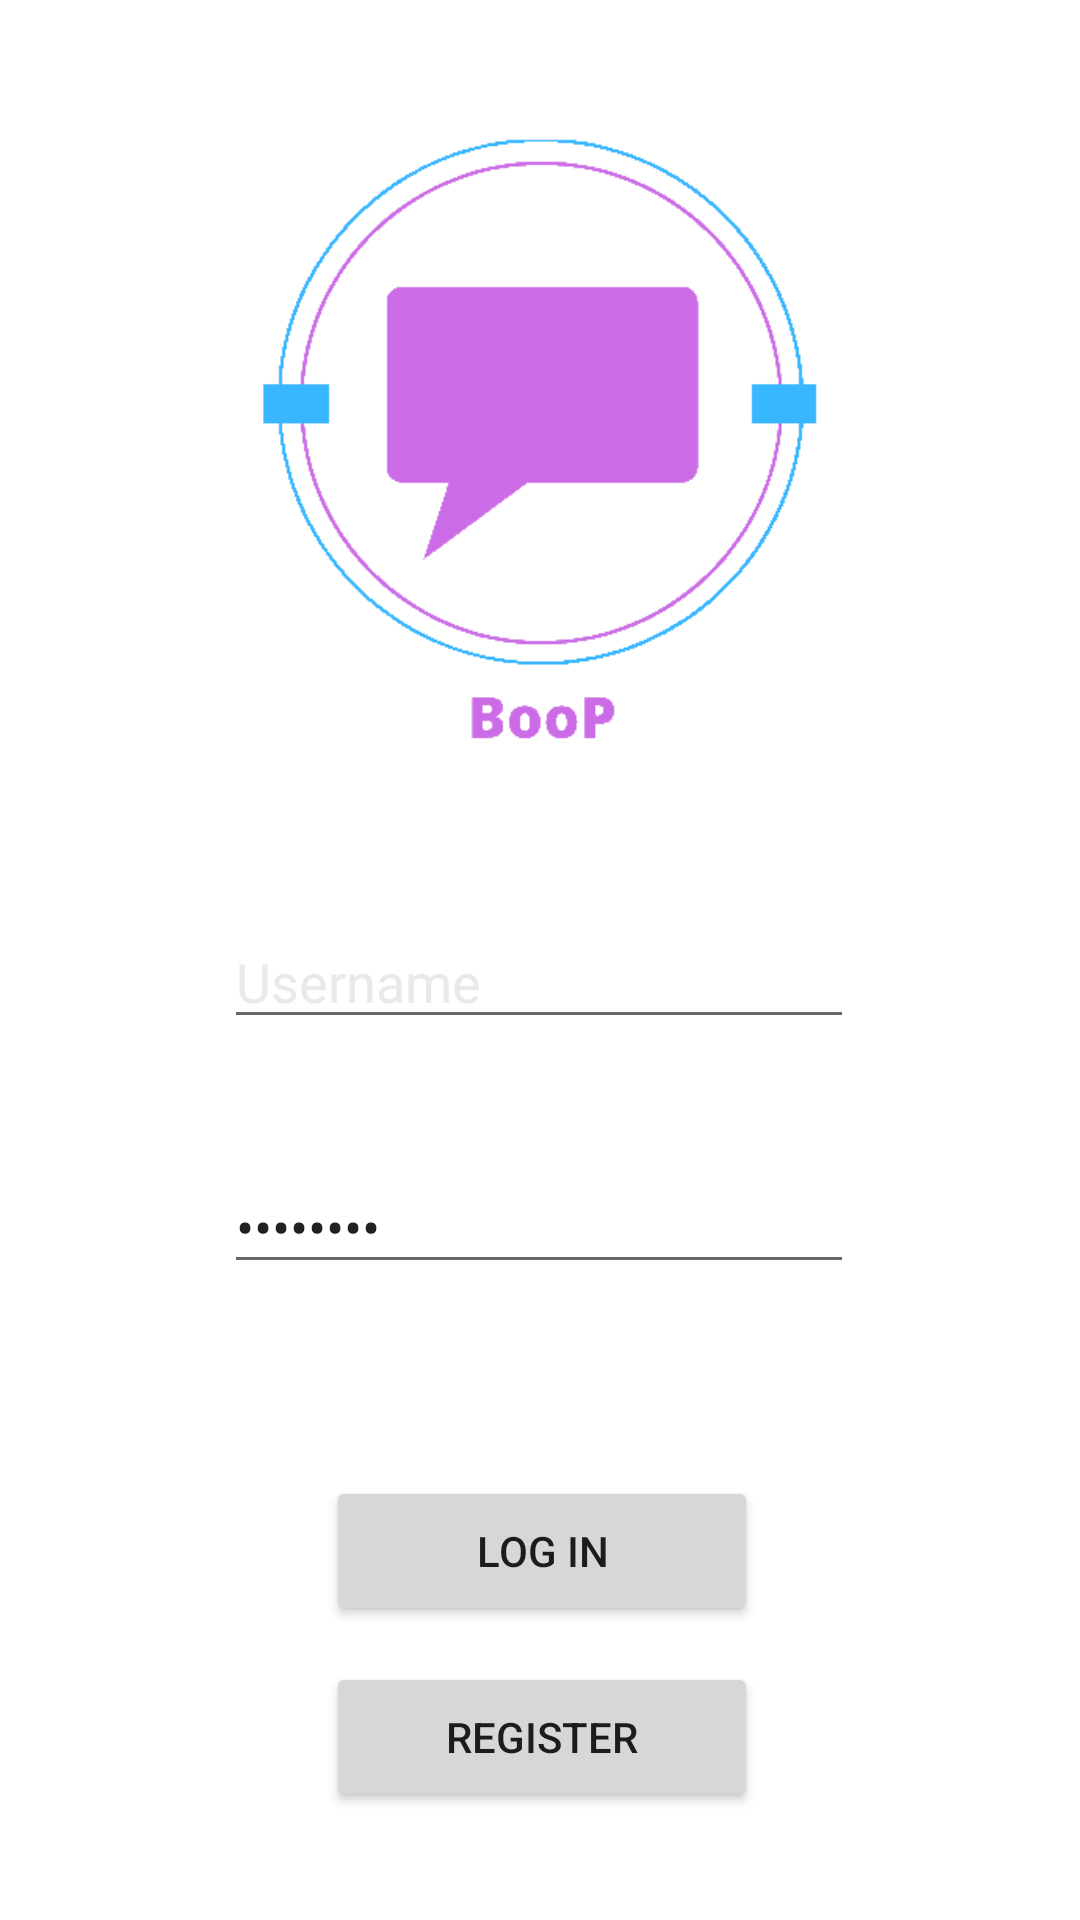

Android layout source for this screen:
<!-- AndroidManifest.xml: application theme Theme.Cabido_IMapp -->
<!-- res/layout/loginscreen.xml -->
<?xml version="1.0" encoding="utf-8"?>
<androidx.constraintlayout.widget.ConstraintLayout xmlns:android="http://schemas.android.com/apk/res/android"
    xmlns:app="http://schemas.android.com/apk/res-auto"
    xmlns:tools="http://schemas.android.com/tools"
    android:layout_width="match_parent"
    android:layout_height="match_parent"
    tools:context=".LoginScreen">

    <ImageView
        android:id="@+id/imageView2"
        android:layout_width="261dp"
        android:layout_height="270dp"
        android:layout_marginBottom="36dp"
        app:layout_constraintBottom_toTopOf="@+id/editTextTextPersonName"
        app:layout_constraintEnd_toEndOf="parent"
        app:layout_constraintStart_toStartOf="parent"
        app:layout_constraintTop_toTopOf="parent"
        app:layout_constraintVertical_bias="1.0"
        app:srcCompat="@drawable/logo2" />

    <EditText
        android:id="@+id/editTextTextPersonName"
        android:layout_width="wrap_content"
        android:layout_height="wrap_content"
        android:ems="10"
        android:inputType="textPersonName"
        android:text="Username"
        android:textColor="#E9E9E9"
        app:layout_constraintBottom_toTopOf="@+id/editTextTextPassword"
        app:layout_constraintEnd_toEndOf="parent"
        app:layout_constraintHorizontal_bias="0.497"
        app:layout_constraintStart_toStartOf="parent"
        app:layout_constraintTop_toTopOf="parent"
        app:layout_constraintVertical_bias="0.883" />

    <EditText
        android:id="@+id/editTextTextPassword"
        android:layout_width="wrap_content"
        android:layout_height="wrap_content"
        android:layout_marginBottom="212dp"
        android:ems="10"
        android:inputType="textPassword"
        android:text="Password"
        app:layout_constraintBottom_toBottomOf="parent"
        app:layout_constraintEnd_toEndOf="parent"
        app:layout_constraintHorizontal_bias="0.497"
        app:layout_constraintStart_toStartOf="parent" />

    <Button
        android:id="@+id/button"
        android:layout_width="144dp"
        android:layout_height="50dp"
        android:layout_marginTop="64dp"
        android:layout_marginEnd="32dp"
        android:text="Log in"
        app:layout_constraintEnd_toEndOf="@+id/editTextTextPassword"
        app:layout_constraintTop_toBottomOf="@+id/editTextTextPassword" />

    <Button
        android:id="@+id/button2"
        android:layout_width="144dp"
        android:layout_height="50dp"
        android:layout_marginTop="12dp"
        android:text="Register"
        app:layout_constraintEnd_toEndOf="@+id/button"
        app:layout_constraintTop_toBottomOf="@+id/button" />

</androidx.constraintlayout.widget.ConstraintLayout>
<!-- resources referenced by this layout -->
<resources>
  <!-- drawable logo2: png bitmap (drawable, 19712 bytes) -->
  <style name="Theme.Cabido_IMapp" parent="Theme.MaterialComponents.DayNight.DarkActionBar">
          
          <item name="colorPrimary">@color/purple_500</item>
          <item name="colorPrimaryVariant">@color/purple_700</item>
          <item name="colorOnPrimary">@color/white</item>
          
          <item name="colorSecondary">@color/teal_200</item>
          <item name="colorSecondaryVariant">@color/teal_700</item>
          <item name="colorOnSecondary">@color/black</item>
          
          <item name="android:statusBarColor" tools:targetApi="l">?attr/colorPrimaryVariant</item>
          
      </style>
  <!-- not gathered from this repository: default colours our renderer supplied (Android Studio template values) -->
  <color name="purple_500">#FF6200EE</color>
  <color name="purple_700">#FF3700B3</color>
  <color name="teal_200">#FF03DAC5</color>
  <color name="teal_700">#FF018786</color>
  <color name="black">#FF000000</color>
  <color name="white">#FFFFFFFF</color>
</resources>
